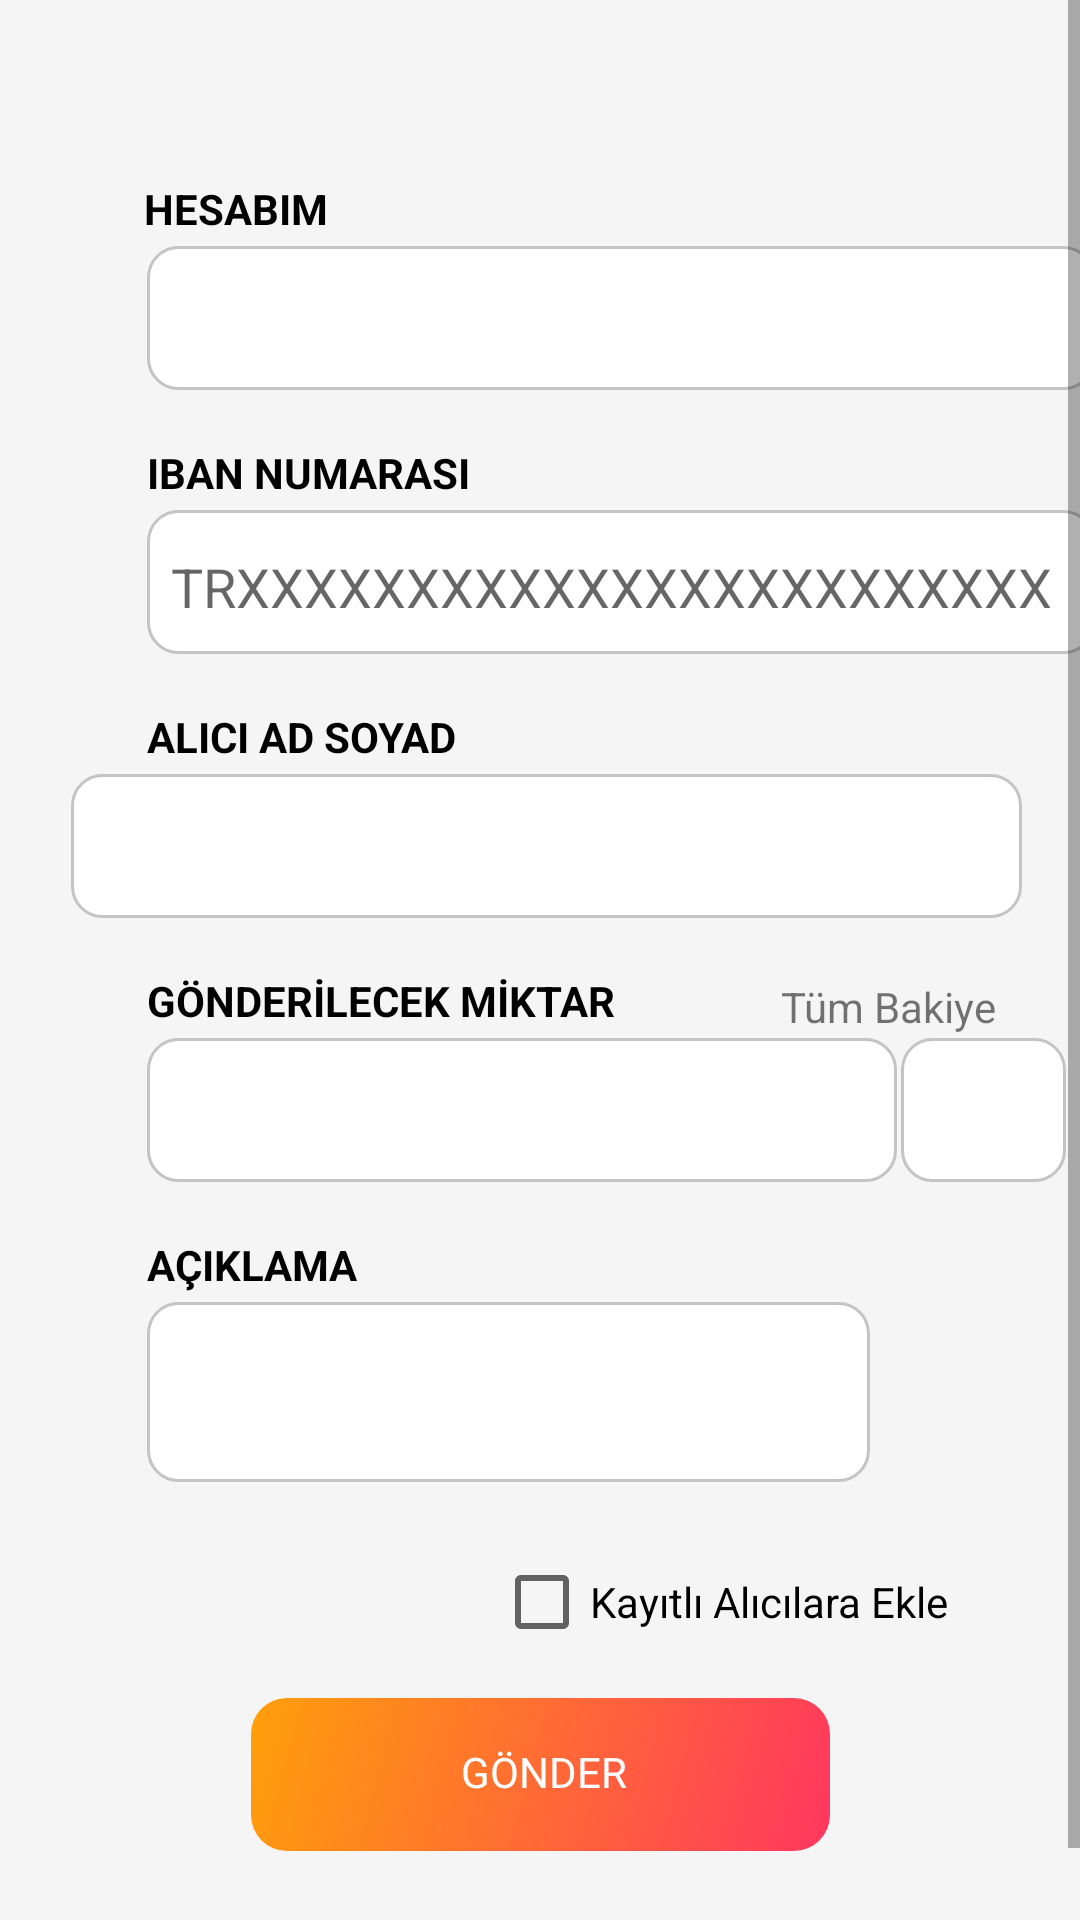

This screen was rendered from an Android layout file. Write that file and the resources it references.
<!-- AndroidManifest.xml: application theme Theme.Stork -->
<!-- res/layout/fragment_iban_transfer.xml -->
<?xml version="1.0" encoding="utf-8"?>
<ScrollView xmlns:android="http://schemas.android.com/apk/res/android"
    xmlns:app="http://schemas.android.com/apk/res-auto"
    xmlns:tools="http://schemas.android.com/tools"
    android:id="@+id/recyclerView"
    android:layout_width="match_parent"
    android:layout_height="match_parent"
    android:background="@color/main_background"
    android:layout_marginBottom="28dp"
    app:layout_constraintBottom_toBottomOf="parent"
    app:layout_constraintEnd_toEndOf="parent"
    app:layout_constraintHorizontal_bias="0.0"
    app:layout_constraintStart_toStartOf="parent"
    app:layout_constraintTop_toTopOf="parent">

    <androidx.constraintlayout.widget.ConstraintLayout
        android:layout_width="match_parent"
        android:layout_height="wrap_content"
        android:background="#F5F5F5"
        tools:context=".Fragment.IBANTransferFragment">

        <TextView
            android:id="@+id/hesabim_text"
            android:layout_width="70dp"
            android:layout_height="22dp"
            android:layout_marginStart="48dp"
            android:layout_marginTop="60dp"
            android:fontFamily="sans-serif"
            android:text="HESABIM"
            android:textColor="@color/black"
            android:textStyle="bold"
            app:layout_constraintStart_toStartOf="parent"
            app:layout_constraintTop_toTopOf="parent" />

        <Spinner
            android:id="@+id/hesabim_spinner"
            android:layout_width="316dp"
            android:layout_height="48dp"
            android:layout_marginStart="49dp"
            android:layout_marginEnd="57dp"
            android:background="@drawable/btn_round_white"
            android:paddingStart="10dp"
            android:paddingTop="8dp"
            android:textAlignment="center"
            android:theme="@style/SpinnerTheme"
            app:layout_constraintEnd_toEndOf="parent"
            app:layout_constraintHorizontal_bias="0.0"
            app:layout_constraintStart_toStartOf="parent"
            app:layout_constraintTop_toBottomOf="@+id/hesabim_text">

        </Spinner>

        <TextView
            android:id="@+id/iban_text"
            android:layout_width="122dp"
            android:layout_height="22dp"
            android:layout_marginStart="49dp"
            android:layout_marginTop="18dp"
            android:text="IBAN NUMARASI"
            android:textColor="@color/black"
            android:textStyle="bold"
            app:layout_constraintStart_toStartOf="parent"
            app:layout_constraintTop_toBottomOf="@+id/hesabim_spinner">

        </TextView>

        <EditText
            android:id="@+id/iban_edit"
            android:layout_width="316dp"
            android:layout_height="48dp"
            android:layout_marginStart="49dp"
            android:background="@drawable/btn_round_white"
            android:hint="TRXXXXXXXXXXXXXXXXXXXXXXXX"
            android:paddingStart="8dp"
            android:paddingTop="3dp"

            app:layout_constraintStart_toStartOf="parent"
            app:layout_constraintTop_toBottomOf="@+id/iban_text">

        </EditText>

        <TextView
            android:id="@+id/aliciad_text"
            android:layout_width="wrap_content"
            android:layout_height="22dp"
            android:layout_marginStart="49dp"
            android:layout_marginTop="18dp"
            android:text="ALICI AD SOYAD"
            android:textColor="@color/black"
            android:textStyle="bold"
            app:layout_constraintStart_toStartOf="parent"
            app:layout_constraintTop_toBottomOf="@+id/iban_edit">

        </TextView>

        <EditText
            android:id="@+id/aliciad_edit"
            android:layout_width="317dp"
            android:layout_height="48dp"
            android:layout_marginStart="49dp"
            android:layout_marginEnd="45dp"
            android:background="@drawable/btn_round_white"
            android:paddingStart="5dp"
            android:paddingTop="5dp"
            android:text=""
            app:layout_constraintEnd_toEndOf="parent"
            app:layout_constraintStart_toStartOf="parent"
            app:layout_constraintTop_toBottomOf="@+id/aliciad_text">

        </EditText>

        <TextView
            android:id="@+id/gonderilecek_text"
            android:layout_width="wrap_content"
            android:layout_height="22dp"
            android:layout_marginStart="49dp"
            android:layout_marginTop="18dp"
            android:text="GÖNDERİLECEK MİKTAR"
            android:textColor="@color/black"
            android:textStyle="bold"
            app:layout_constraintStart_toStartOf="parent"
            app:layout_constraintTop_toBottomOf="@+id/aliciad_edit">

        </TextView>

        <EditText
            android:id="@+id/gonderilecek_edit"
            android:layout_width="250dp"
            android:layout_height="48dp"
            android:layout_marginStart="49dp"
            android:background="@drawable/btn_round_white"
            android:inputType="number"
            android:paddingStart="5dp"
            android:paddingTop="5dp"
            android:text=""
            app:layout_constraintStart_toStartOf="parent"
            app:layout_constraintTop_toBottomOf="@+id/gonderilecek_text">

        </EditText>

        <TextView
            android:id="@+id/tum_bak"
            android:layout_width="wrap_content"
            android:layout_height="wrap_content"
            android:layout_marginTop="20dp"
            android:clickable="true"
            android:text="@string/t_m_bakiye"
            app:layout_constraintEnd_toEndOf="parent"
            app:layout_constraintHorizontal_bias="0.664"
            app:layout_constraintStart_toEndOf="@+id/gonderilecek_text"
            app:layout_constraintTop_toBottomOf="@+id/aliciad_edit" />

        <TextView
            android:id="@+id/birim"
            android:layout_width="55dp"
            android:layout_height="48dp"
            android:background="@drawable/btn_round_white"
            android:fontFamily="@font/poppins_semibold"
            android:textSize="22sp"
            android:gravity="center"
            app:layout_constraintBottom_toBottomOf="@+id/gonderilecek_edit"
            app:layout_constraintEnd_toEndOf="parent"
            app:layout_constraintHorizontal_bias="0.21"
            app:layout_constraintStart_toEndOf="@+id/gonderilecek_edit"
            app:layout_constraintTop_toBottomOf="@+id/gonderilecek_text"
            app:layout_constraintVertical_bias="0.0" />
        <TextView
            android:id="@+id/aciklama_text"
            android:layout_width="wrap_content"
            android:layout_height="22dp"
            android:layout_marginStart="49dp"
            android:layout_marginTop="18dp"
            android:text="AÇIKLAMA"
            android:textColor="@color/black"
            android:textStyle="bold"
            app:layout_constraintStart_toStartOf="parent"
            app:layout_constraintTop_toBottomOf="@+id/gonderilecek_edit">

        </TextView>

        <EditText
            android:id="@+id/aciklama_edit"
            android:layout_width="241dp"
            android:layout_height="60dp"
            android:layout_marginStart="49dp"
            android:background="@drawable/btn_round_white"
            android:paddingStart="8dp"
            android:paddingTop="8dp"
            android:text=""
            app:layout_constraintStart_toStartOf="parent"
            app:layout_constraintTop_toBottomOf="@+id/aciklama_text">

        </EditText>

        <CheckBox
            android:id="@+id/chechBox"
            android:layout_width="wrap_content"
            android:layout_height="wrap_content"
            android:layout_marginStart="214dp"
            android:layout_marginTop="24dp"
            android:layout_marginEnd="44dp"
            android:text="Kayıtlı Alıcılara Ekle"
            app:layout_constraintEnd_toEndOf="parent"
            app:layout_constraintHorizontal_bias="1.0"
            app:layout_constraintStart_toStartOf="parent"
            app:layout_constraintTop_toBottomOf="@+id/aciklama_edit">

        </CheckBox>

        <Button
            android:id="@+id/login_btn"
            android:layout_width="193dp"
            android:layout_height="51dp"
            android:layout_marginStart="100dp"
            android:layout_marginTop="16dp"
            android:layout_marginEnd="100dp"
            android:layout_marginBottom="48dp"
            android:background="@drawable/gradient_orange"
            android:paddingStart="70dp"
            android:paddingTop="15dp"
            android:text="GÖNDER"
            android:textColor="@color/white"
            app:layout_constraintBottom_toBottomOf="parent"
            app:layout_constraintEnd_toEndOf="parent"
            app:layout_constraintStart_toStartOf="parent"
            app:layout_constraintTop_toBottomOf="@+id/chechBox">

        </Button>
        <RelativeLayout
            android:id="@+id/loadingPanel"
            android:visibility="gone"
            style="@style/GenericProgressBackground"
            android:layout_width="match_parent"
            android:layout_height="822dp"
            app:layout_constraintBottom_toBottomOf="parent"
            app:layout_constraintEnd_toEndOf="parent"
            app:layout_constraintStart_toStartOf="parent"
            app:layout_constraintTop_toTopOf="parent">

            <com.airbnb.lottie.LottieAnimationView
                android:layout_width="800dp"
                android:layout_height="600dp"
                android:layout_centerVertical="true"
                android:paddingBottom="211dp"
                app:lottie_rawRes="@raw/send_loading"
                app:layout_constraintBottom_toBottomOf="parent"
                app:layout_constraintEnd_toEndOf="parent"
                app:layout_constraintStart_toStartOf="parent"
                app:lottie_autoPlay="true"
                app:lottie_loop="true" />
        </RelativeLayout>
    </androidx.constraintlayout.widget.ConstraintLayout>

</ScrollView>
<!-- resources referenced by this layout -->
<resources>
  <color name="black">#FF000000</color>
  <color name="main_background">#F5F5F5</color>
  <color name="white">#FFFFFFFF</color>
  <!-- drawable btn_round_white (drawable) -->
  <?xml version="1.0" encoding="utf-8"?>
  <selector xmlns:android="http://schemas.android.com/apk/res/android"
      >
      <item>
          <shape android:shape="rectangle">
              <stroke android:width="1dp" android:color="#C4C4C4"/>
              <corners android:radius="10dp" />
              <solid android:color="#fff" />
          </shape>
      </item>
  </selector>
  <!-- drawable gradient_orange (drawable) -->
  <?xml version="1.0" encoding="utf-8"?>
  <selector xmlns:android="http://schemas.android.com/apk/res/android">
      <item>
          <shape android:shape="rectangle">
              <corners android:radius="12dp">
              </corners>
              <gradient
                  android:startColor="#FF9F0A"
                  android:endColor="#FF375F"
                  android:angle="315">
              </gradient>
  
  
          </shape>
      </item>
  </selector>
  <string name="t_m_bakiye">Tüm Bakiye</string>
  <style name="GenericProgressBackground" parent="android:Theme">
          <item name="android:layout_width">fill_parent</item>
          <item name="android:layout_height">fill_parent</item>
          <item name="android:background">#7Ff5f5f5</item>
          <item name="android:gravity">center</item>
      </style>
  <style name="SpinnerTheme">
          <item name="android:textColor">#333333</item>
          <item name="android:fontFamily">@font/poppins_semibold</item>
      </style>
  <style name="Theme.Stork" parent="Theme.AppCompat.Light.NoActionBar">
          <item name="android:buttonStyle">@drawable/gradient_orange</item>
          
          
      </style>
</resources>
